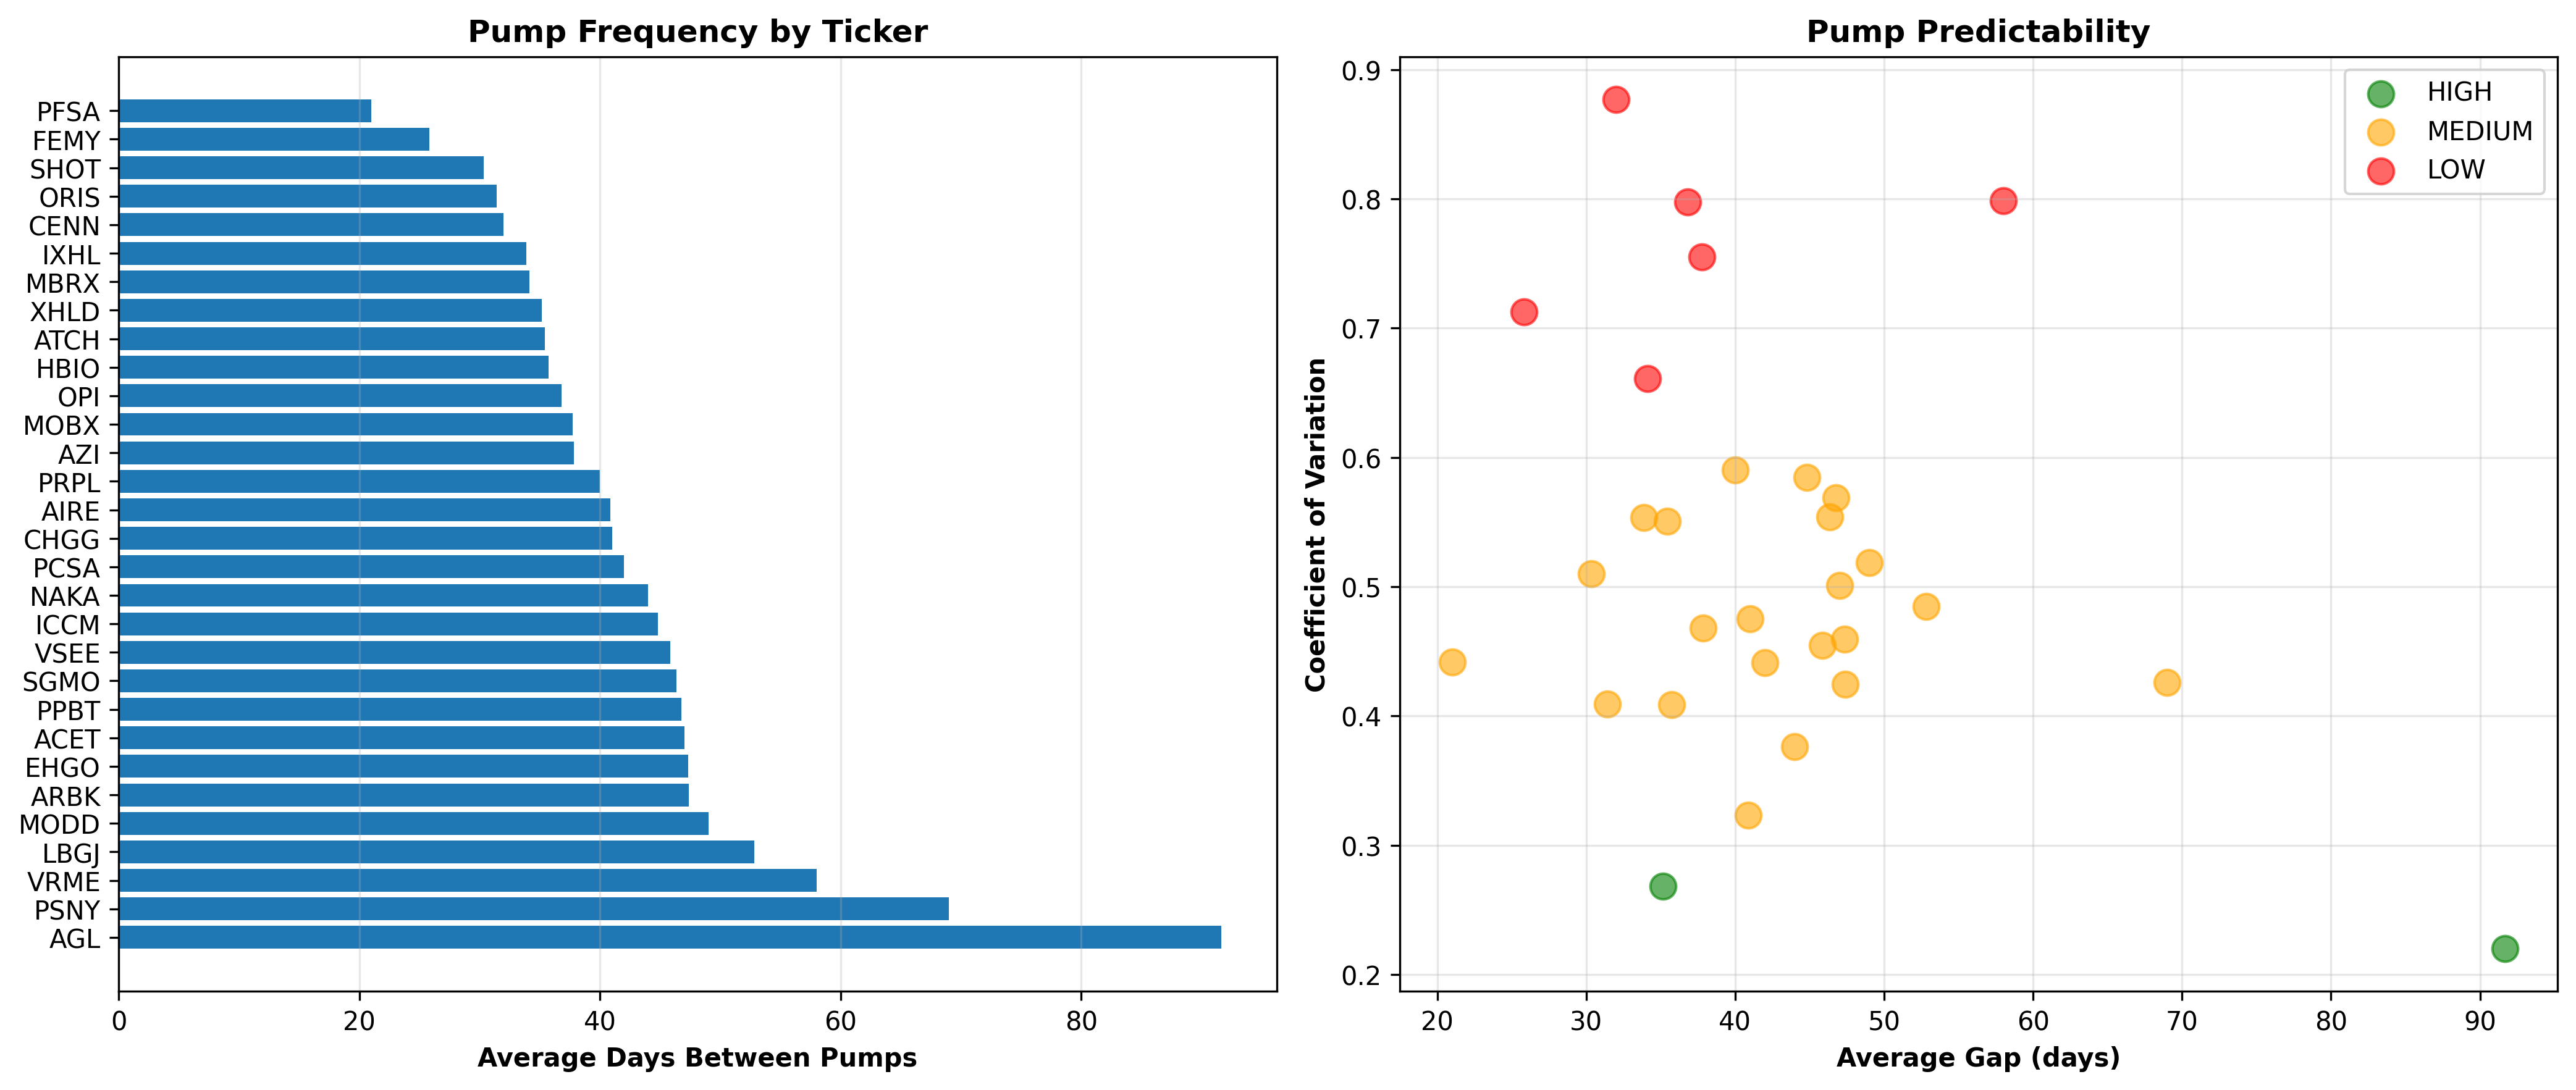

Source data for this figure (header and first rows):
ticker, num_episodes, avg_gap_days, avg_cycle_days, std_gap_days, coefficient_variation, last_pump, predicted_next, predictability
AGL, 4, 91.67, 92.67, 20.15, 0.2199, 2025-10-15, 2026-01-14, HIGH
XHLD, 7, 35.17, 37.33, 9.441, 0.2685, 2025-10-28, 2025-12-02, HIGH
AIRE, 8, 40.86, 43.71, 13.21, 0.3232, 2025-10-23, 2025-12-02, MEDIUM
NAKA, 6, 44.0, 51.6, 16.57, 0.3765, 2025-10-27, 2025-12-10, MEDIUM
HBIO, 8, 35.71, 35.71, 14.61, 0.409, 2025-10-30, 2025-12-04, MEDIUM
ORIS, 11, 31.4, 32.8, 12.85, 0.4094, 2025-11-04, 2025-12-05, MEDIUM
ARBK, 6, 47.4, 48.8, 20.12, 0.4244, 2025-10-06, 2025-11-22, MEDIUM
PSNY, 4, 69.0, 69.67, 29.39, 0.426, 2025-11-04, 2026-01-12, MEDIUM
PCSA, 8, 42.0, 43.0, 18.52, 0.4411, 2025-10-08, 2025-11-19, MEDIUM
PFSA, 4, 21.0, 21.0, 9.274, 0.4416, 2025-10-29, 2025-11-19, MEDIUM
VSEE, 7, 45.83, 45.83, 20.83, 0.4544, 2025-10-29, 2025-12-13, MEDIUM
EHGO, 7, 47.33, 48.0, 21.75, 0.4594, 2025-10-28, 2025-12-14, MEDIUM
AZI, 7, 37.83, 37.83, 17.71, 0.468, 2025-11-07, 2025-12-14, MEDIUM
CHGG, 6, 41.0, 41.2, 19.48, 0.4752, 2025-09-18, 2025-10-29, MEDIUM
LBGJ, 7, 52.83, 53.83, 25.61, 0.4847, 2025-10-30, 2025-12-21, MEDIUM
ACET, 6, 47.0, 48.6, 23.55, 0.5012, 2025-10-07, 2025-11-23, MEDIUM
SHOT, 10, 30.33, 31.89, 15.47, 0.51, 2025-10-06, 2025-11-05, MEDIUM
MODD, 6, 49.0, 49.0, 25.4, 0.5184, 2025-11-03, 2025-12-22, MEDIUM
ATCH, 8, 35.43, 40.0, 19.5, 0.5504, 2025-10-09, 2025-11-13, MEDIUM
IXHL, 9, 33.88, 35.0, 18.75, 0.5535, 2025-10-30, 2025-12-02, MEDIUM
SGMO, 7, 46.33, 47.17, 25.66, 0.5537, 2025-09-25, 2025-11-10, MEDIUM
PPBT, 5, 46.75, 49.25, 26.59, 0.5688, 2025-10-29, 2025-12-14, MEDIUM
ICCM, 6, 44.8, 45.4, 26.19, 0.5847, 2025-10-06, 2025-11-19, MEDIUM
PRPL, 8, 40.0, 41.0, 23.62, 0.5904, 2025-11-07, 2025-12-17, MEDIUM
MBRX, 10, 34.11, 35.89, 22.55, 0.661, 2025-11-03, 2025-12-07, LOW
FEMY, 12, 25.82, 26.45, 18.39, 0.7124, 2025-11-07, 2025-12-02, LOW
MOBX, 9, 37.75, 40.12, 28.5, 0.7551, 2025-11-04, 2025-12-11, LOW
OPI, 6, 36.8, 36.8, 29.35, 0.7975, 2025-09-15, 2025-10-21, LOW
VRME, 6, 58.0, 62.2, 46.32, 0.7987, 2025-10-20, 2025-12-17, LOW
CENN, 10, 32.0, 32.78, 28.06, 0.877, 2025-10-24, 2025-11-25, LOW
